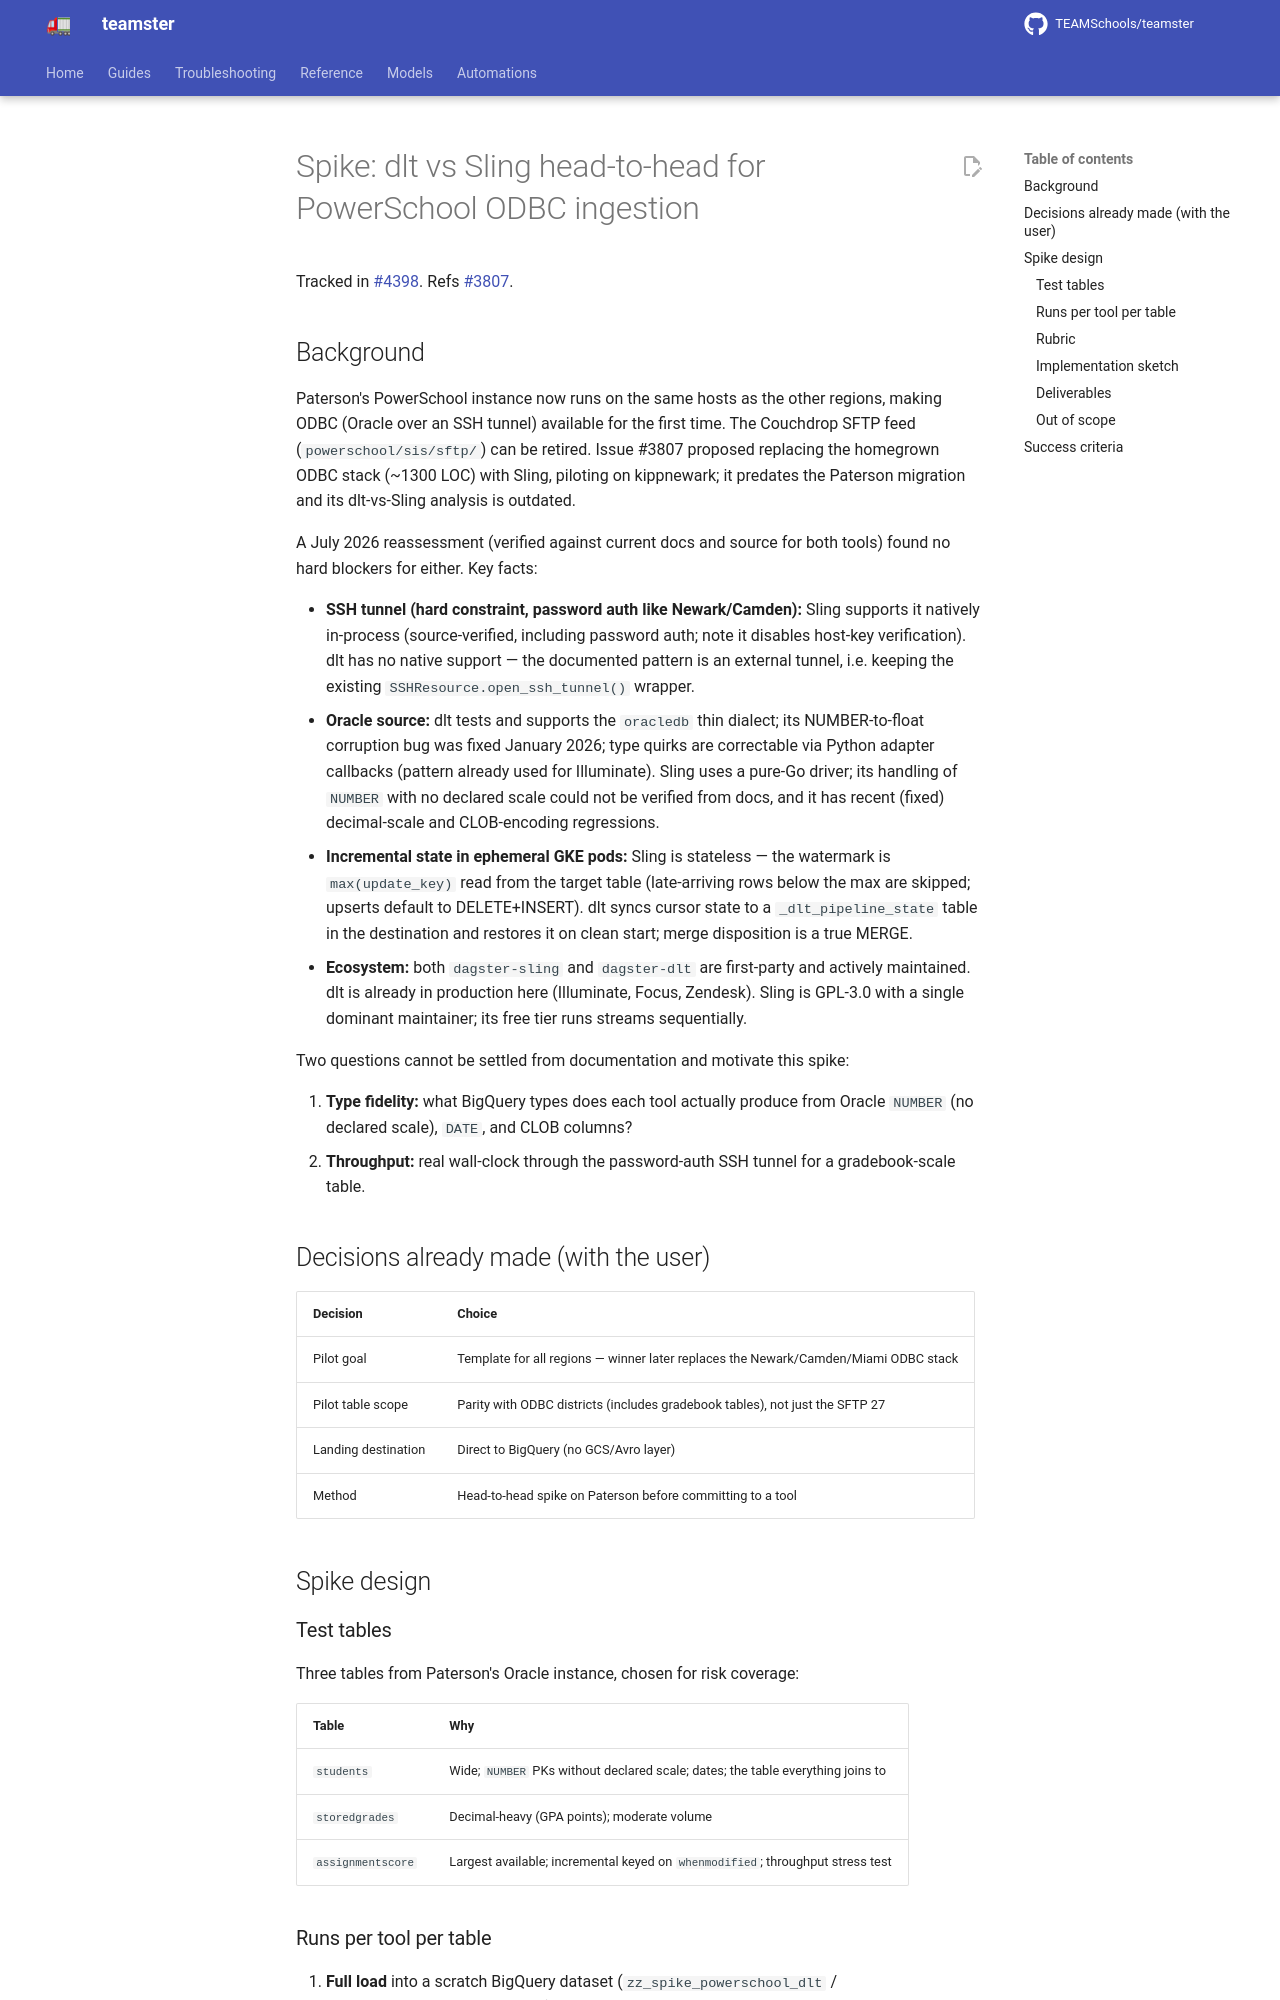

repository: TEAMSchools/teamster · page: superpowers/specs/2026-07-14-powerschool-odbc-elt-spike-design/index.html · generator: mkdocs

# Spike: dlt vs Sling head-to-head for PowerSchool ODBC ingestion

Tracked in [#4398](https://github.com/TEAMSchools/teamster/issues/4398). Refs
[#3807](https://github.com/TEAMSchools/teamster/issues/3807).

## Background

Paterson's PowerSchool instance now runs on the same hosts as the other regions,
making ODBC (Oracle over an SSH tunnel) available for the first time. The
Couchdrop SFTP feed (`powerschool/sis/sftp/`) can be retired. Issue #3807
proposed replacing the homegrown ODBC stack (~1300 LOC) with Sling, piloting on
kippnewark; it predates the Paterson migration and its dlt-vs-Sling analysis is
outdated.

A July 2026 reassessment (verified against current docs and source for both
tools) found no hard blockers for either. Key facts:

- **SSH tunnel (hard constraint, password auth like Newark/Camden):** Sling
  supports it natively in-process (source-verified, including password auth;
  note it disables host-key verification). dlt has no native support — the
  documented pattern is an external tunnel, i.e. keeping the existing
  `SSHResource.open_ssh_tunnel()` wrapper.
- **Oracle source:** dlt tests and supports the `oracledb` thin dialect; its
  NUMBER-to-float corruption bug was fixed January 2026; type quirks are
  correctable via Python adapter callbacks (pattern already used for
  Illuminate). Sling uses a pure-Go driver; its handling of `NUMBER` with no
  declared scale could not be verified from docs, and it has recent (fixed)
  decimal-scale and CLOB-encoding regressions.
- **Incremental state in ephemeral GKE pods:** Sling is stateless — the
  watermark is `max(update_key)` read from the target table (late-arriving rows
  below the max are skipped; upserts default to DELETE+INSERT). dlt syncs cursor
  state to a `_dlt_pipeline_state` table in the destination and restores it on
  clean start; merge disposition is a true MERGE.
- **Ecosystem:** both `dagster-sling` and `dagster-dlt` are first-party and
  actively maintained. dlt is already in production here (Illuminate, Focus,
  Zendesk). Sling is GPL-3.0 with a single dominant maintainer; its free tier
  runs streams sequentially.

Two questions cannot be settled from documentation and motivate this spike:

1. **Type fidelity:** what BigQuery types does each tool actually produce from
   Oracle `NUMBER` (no declared scale), `DATE`, and CLOB columns?
2. **Throughput:** real wall-clock through the password-auth SSH tunnel for a
   gradebook-scale table.

## Decisions already made (with the user)

| Decision            | Choice                                                                              |
| ------------------- | ----------------------------------------------------------------------------------- |
| Pilot goal          | Template for all regions — winner later replaces the Newark/Camden/Miami ODBC stack |
| Pilot table scope   | Parity with ODBC districts (includes gradebook tables), not just the SFTP 27        |
| Landing destination | Direct to BigQuery (no GCS/Avro layer)                                              |
| Method              | Head-to-head spike on Paterson before committing to a tool                          |

## Spike design

### Test tables

Three tables from Paterson's Oracle instance, chosen for risk coverage:

| Table             | Why                                                                             |
| ----------------- | ------------------------------------------------------------------------------- |
| `students`        | Wide; `NUMBER` PKs without declared scale; dates; the table everything joins to |
| `storedgrades`    | Decimal-heavy (GPA points); moderate volume                                     |
| `assignmentscore` | Largest available; incremental keyed on `whenmodified`; throughput stress test  |
